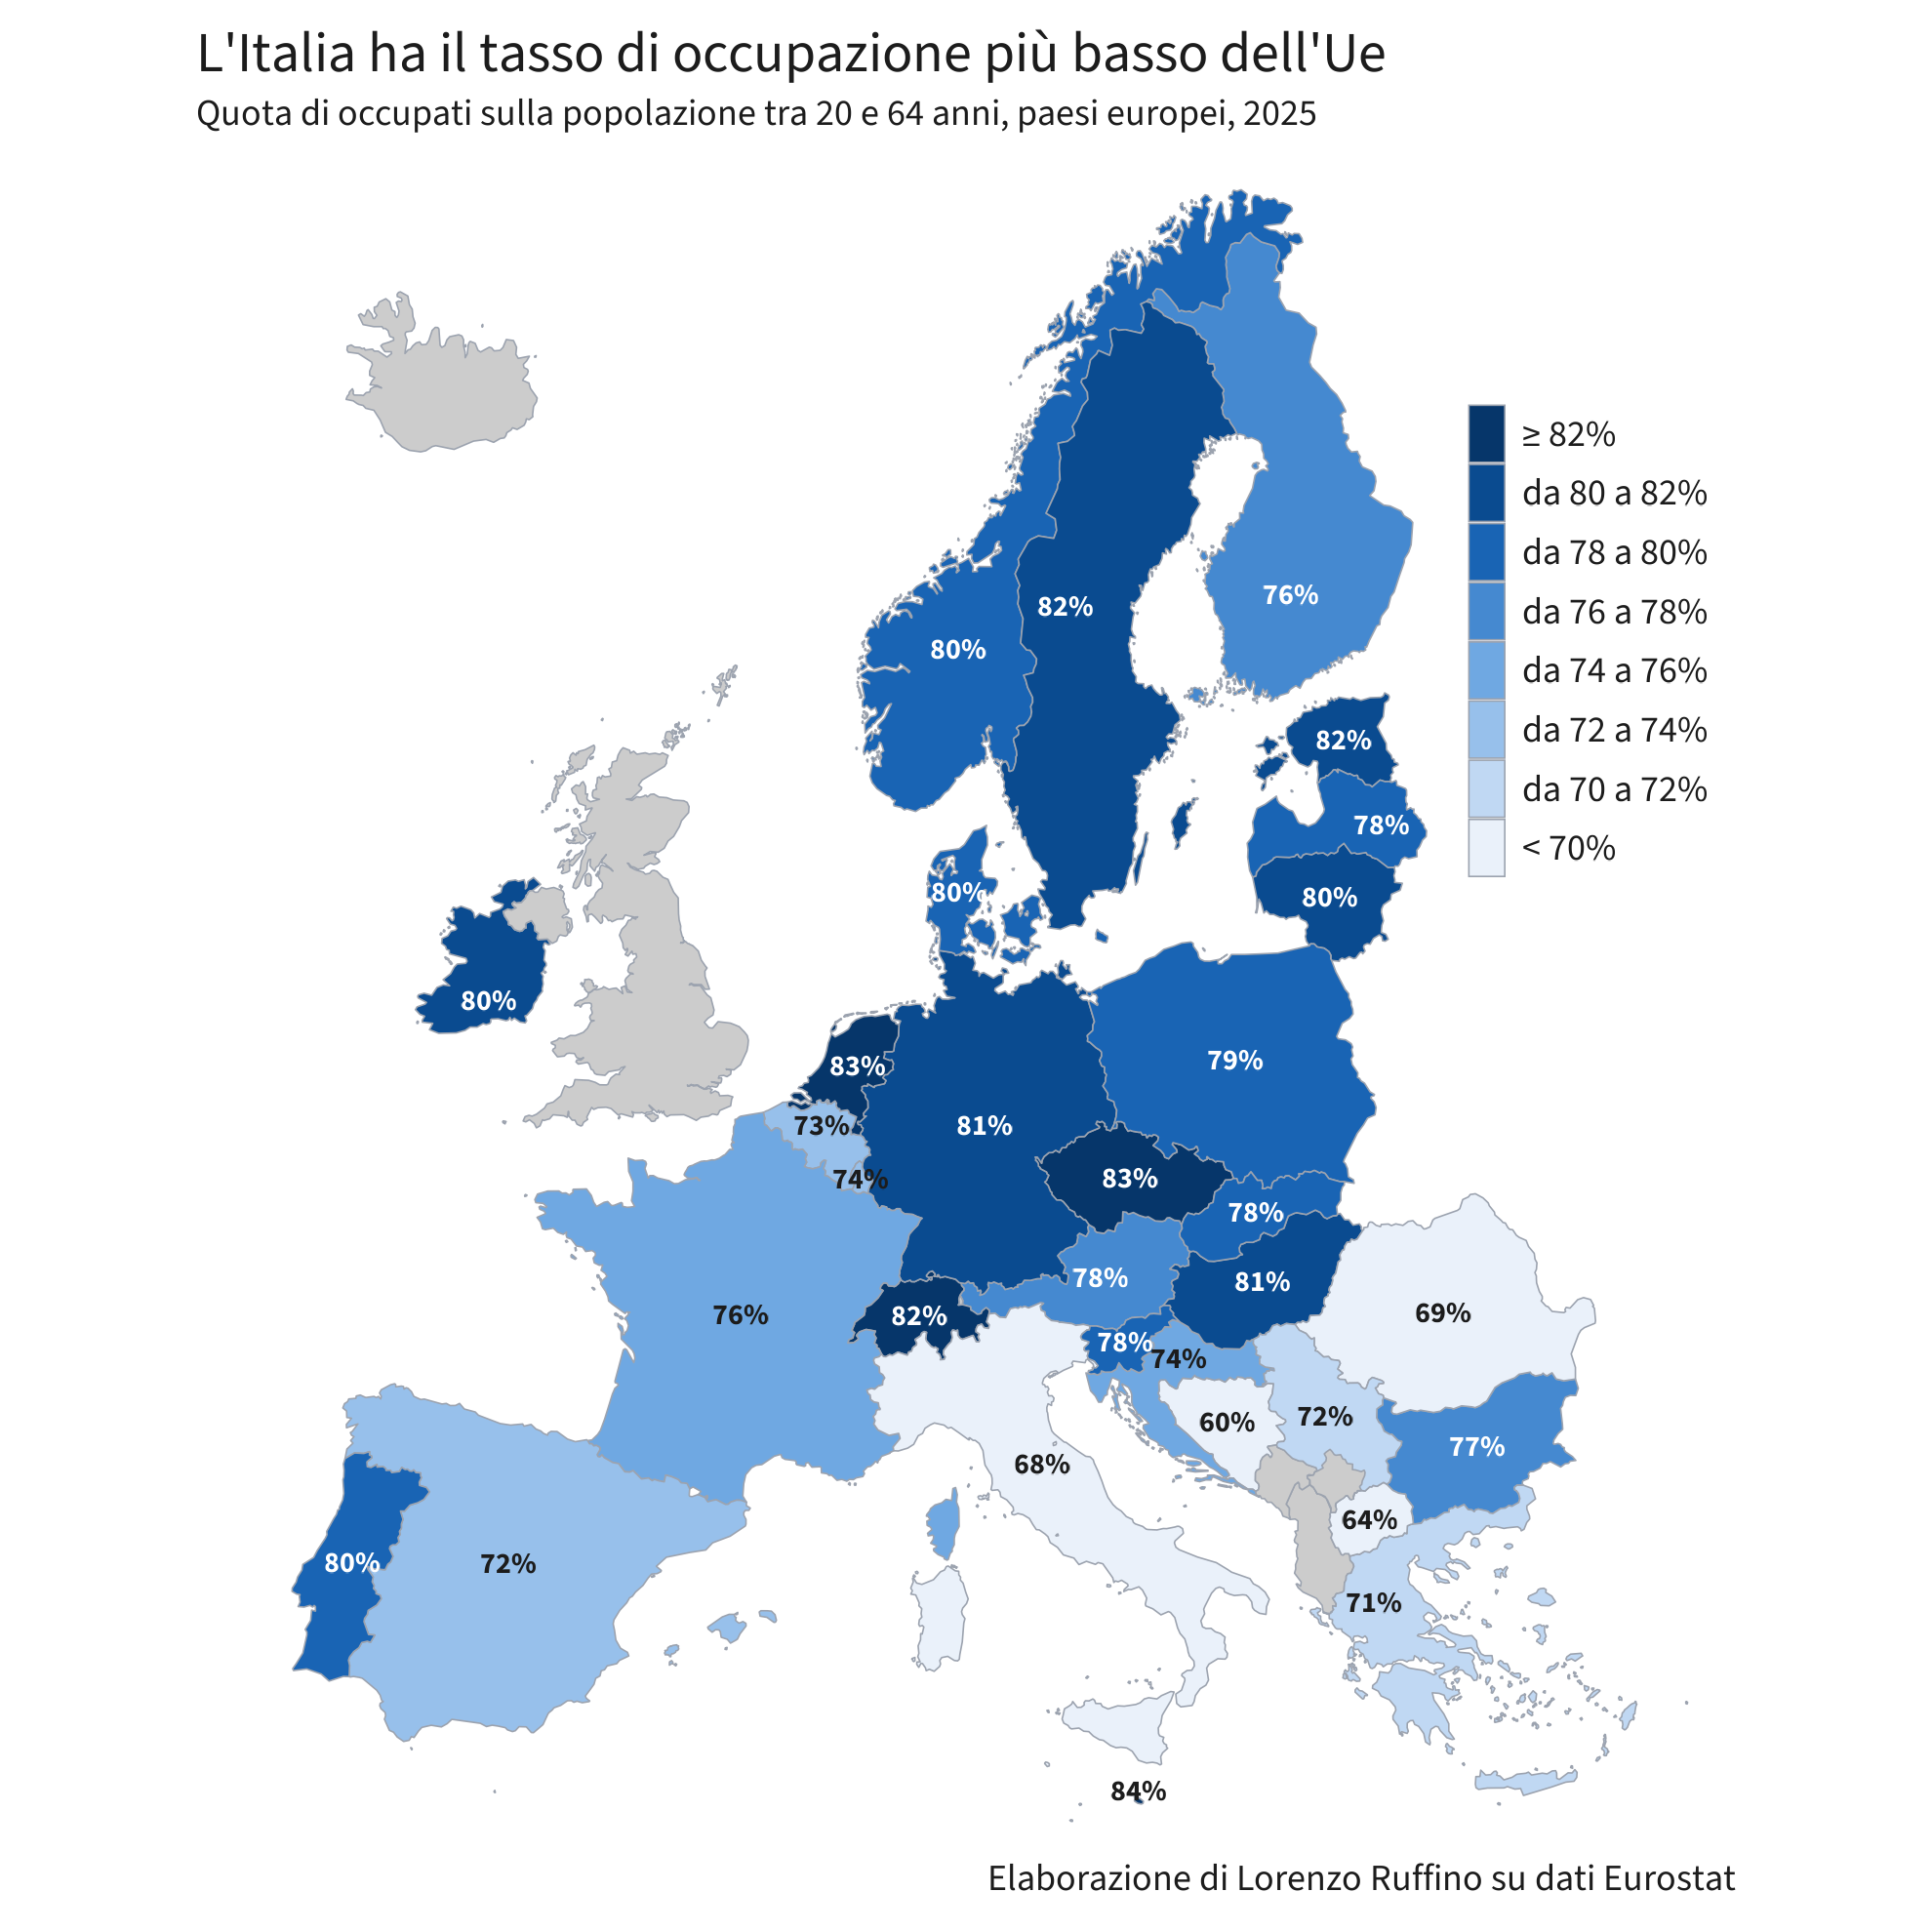

Values plotted in this chart, from the file beside it:
CNTR_ID, paese, anno, tasso_occupazione
MT, Malta, 2025, 83.6
NL, Netherlands, 2025, 83.4
CZ, Czechia, 2025, 82.9
CH, Switzerland, 2025, 82.4
SE, Sweden, 2025, 81.8
EE, Estonia, 2025, 81.7
CY, Cyprus, 2025, 81.3
DE, Germany, 2025, 81.1
HU, Hungary, 2025, 81.1
IE, Ireland, 2025, 80.2
LT, Lithuania, 2025, 80
DK, Denmark, 2025, 79.8
PT, Portugal, 2025, 79.6
NO, Norway, 2025, 79.5
PL, Poland, 2025, 78.8
SI, Slovenia, 2025, 78.3
LV, Latvia, 2025, 78.2
SK, Slovakia, 2025, 78.1
AT, Austria, 2025, 77.6
BG, Bulgaria, 2025, 77
FI, Finland, 2025, 76.3
FR, France, 2025, 75.5
HR, Croatia, 2025, 74.4
LU, Luxembourg, 2025, 73.9
BE, Belgium, 2025, 72.8
ES, Spain, 2025, 72.4
RS, Serbia, 2025, 71.6
EL, Greece, 2025, 71
RO, Romania, 2025, 69
IT, Italy, 2025, 67.6
MK, North Macedonia, 2025, 63.7
BA, Bosnia and Herzegovina, 2025, 59.5
